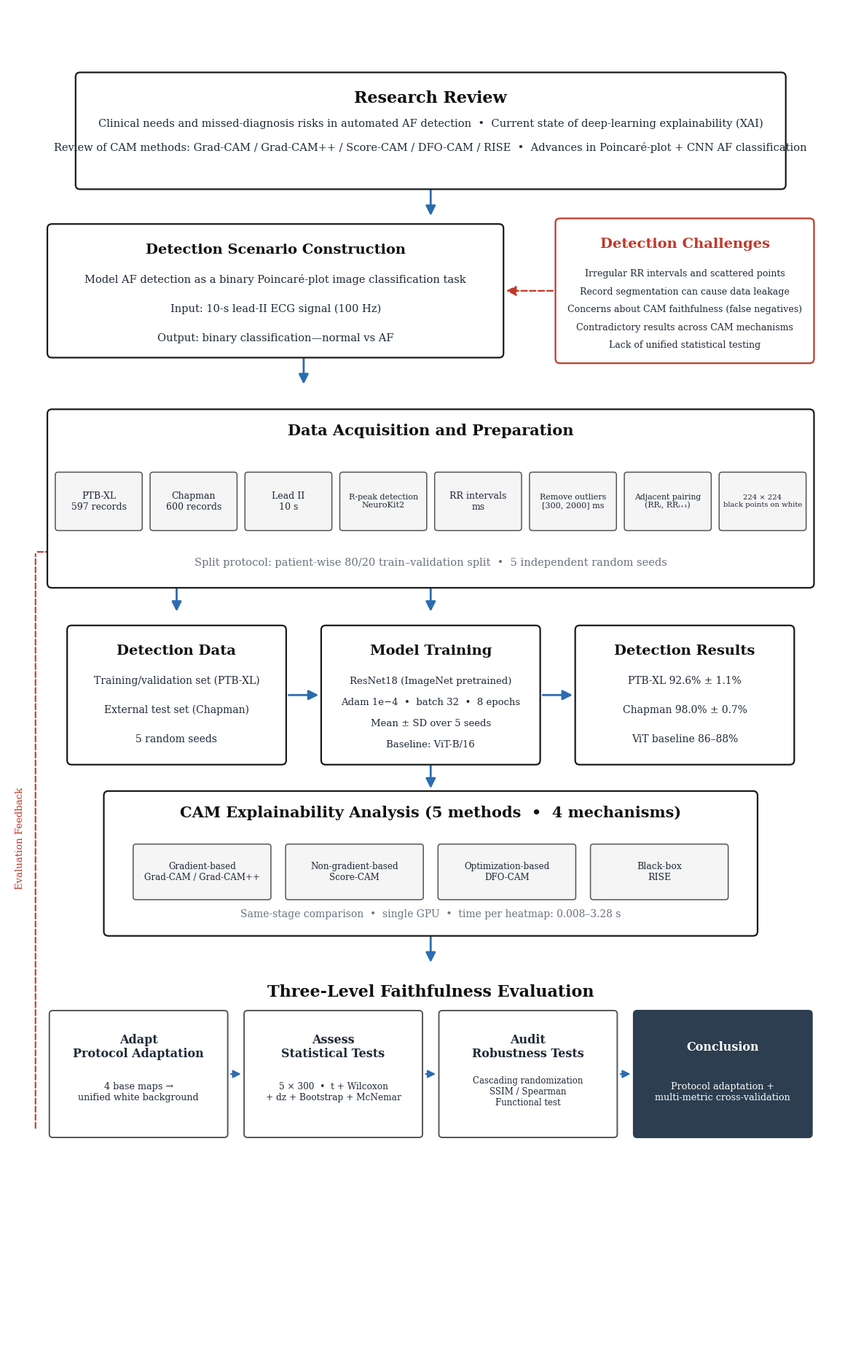

Generate this figure with matplotlib: (Note: this script raises an exception after producing the figure.)
# -*- coding: utf-8 -*-
"""Render a high-resolution English version of the technical roadmap."""
import matplotlib

matplotlib.use("Agg")
import matplotlib.pyplot as plt
from matplotlib.patches import FancyArrowPatch, FancyBboxPatch


plt.rcParams["font.family"] = "serif"
plt.rcParams["font.serif"] = ["Times New Roman", "DejaVu Serif"]
plt.rcParams["axes.unicode_minus"] = False

EDGE = "#1A1A1A"
TITLE = "#111111"
TXT = "#1F2937"
SUB = "#6B7280"
FILL = "#FFFFFF"
FILL_SOFT = "#F5F5F5"
BLUE = "#2B6CB0"
RED = "#C0392B"
DARK = "#2C3E50"

fig, ax = plt.subplots(figsize=(15, 24))
ax.set_xlim(0, 15)
ax.set_ylim(0, 24)
ax.axis("off")


def box(cx, cy, w, h, title=None, lines=None, ec=EDGE, fc=FILL, tfs=15,
        tcolor=TITLE, lfs=11, lcolor=TXT, title_offset=0.42,
        line_top_offset=0.95, line_bottom_offset=0.28, line_step=0.52):
    ax.add_patch(FancyBboxPatch(
        (cx - w / 2, cy - h / 2), w, h,
        boxstyle="round,pad=0.04,rounding_size=0.08",
        linewidth=1.6, edgecolor=ec, facecolor=fc, zorder=2,
    ))
    if title:
        ax.text(cx, cy + h / 2 - title_offset, title, ha="center", va="center",
                fontsize=tfs, color=tcolor, fontweight="bold", zorder=3)
    if lines:
        top = cy + h / 2 - line_top_offset if title else cy + h / 2 - 0.40
        bottom = cy - h / 2 + line_bottom_offset
        step = min((top - bottom) / max(len(lines) - 1, 1), line_step)
        for i, text in enumerate(lines):
            ax.text(cx, top - i * step, text, ha="center", va="center",
                    fontsize=lfs, color=lcolor, zorder=3)


def arrow(x1, y1, x2, y2, color=BLUE, lw=2.0, dashed=False,
          style="-|>", scale=20):
    ax.add_patch(FancyArrowPatch(
        (x1, y1), (x2, y2), arrowstyle=style, mutation_scale=scale,
        linewidth=lw, color=color, linestyle="--" if dashed else "-", zorder=1,
    ))


def mini_box(cx, cy, w, h, text, fs=9):
    ax.add_patch(FancyBboxPatch(
        (cx - w / 2, cy - h / 2), w, h,
        boxstyle="round,pad=0.02,rounding_size=0.05",
        linewidth=1.1, edgecolor="#555555", facecolor=FILL_SOFT, zorder=3,
    ))
    ax.text(cx, cy, text, ha="center", va="center", fontsize=fs,
            color=TXT, zorder=4)


# Research review
box(7.5, 21.8, 12.5, 2.0, title="Research Review", tfs=16, lfs=10.5,
    lines=[
        "Clinical needs and missed-diagnosis risks in automated AF detection  •  Current state of deep-learning explainability (XAI)",
        "Review of CAM methods: Grad-CAM / Grad-CAM++ / Score-CAM / DFO-CAM / RISE  •  Advances in Poincaré-plot + CNN AF classification",
    ], line_top_offset=0.88, line_step=0.42)

# Detection scenario and challenges
box(4.75, 18.95, 8.0, 2.3, title="Detection Scenario Construction",
    tfs=14, lfs=10.5, lines=[
        "Model AF detection as a binary Poincaré-plot image classification task",
        "Input: 10-s lead-II ECG signal (100 Hz)",
        "Output: binary classification—normal vs AF",
    ])
box(12.0, 18.95, 4.5, 2.5, title="Detection Challenges", ec=RED,
    tcolor=RED, tfs=14, lfs=9.0, lines=[
        "Irregular RR intervals and scattered points",
        "Record segmentation can cause data leakage",
        "Concerns about CAM faithfulness (false negatives)",
        "Contradictory results across CAM mechanisms",
        "Lack of unified statistical testing",
    ], line_step=0.36)

# Data acquisition and preparation
box(7.5, 15.25, 13.5, 3.1, title="Data Acquisition and Preparation",
    tfs=15, title_offset=0.35)
mini = [
    ("PTB-XL\n597 records", 9.0),
    ("Chapman\n600 records", 9.0),
    ("Lead II\n10 s", 9.0),
    ("R-peak detection\nNeuroKit2", 8.0),
    ("RR intervals\nms", 9.0),
    ("Remove outliers\n[300, 2000] ms", 8.0),
    ("Adjacent pairing\n(RRᵢ, RRᵢ₊₁)", 7.8),
    ("224 × 224\nblack points on white", 7.2),
]
mw, mg, my = 1.5, 0.18, 15.2
total_w = len(mini) * mw + (len(mini) - 1) * mg
mx0 = 7.5 - total_w / 2 + mw / 2
for i, (text, fs) in enumerate(mini):
    cx = mx0 + i * (mw + mg)
    mini_box(cx, my, mw, 1.0, text, fs)
    if i < len(mini) - 1:
        arrow(cx + mw / 2 + 0.02, my, cx + mw / 2 + mg - 0.02, my,
              color="#555555", lw=1.2, scale=14)
ax.text(7.5, 14.1,
        "Split protocol: patient-wise 80/20 train–validation split  •  5 independent random seeds",
        ha="center", va="center", fontsize=10.5, color=SUB, zorder=3)

# Data, training, and results modules
box(3.0, 11.75, 3.8, 2.4, title="Detection Data", tfs=14, lfs=10,
    lines=["Training/validation set (PTB-XL)", "External test set (Chapman)",
           "5 random seeds"])
box(7.5, 11.75, 3.8, 2.4, title="Model Training", tfs=14, lfs=9.5,
    lines=["ResNet18 (ImageNet pretrained)", "Adam 1e−4  •  batch 32  •  8 epochs",
           "Mean ± SD over 5 seeds", "Baseline: ViT-B/16"], line_step=0.38)
box(12.0, 11.75, 3.8, 2.4, title="Detection Results", tfs=14, lfs=10,
    lines=["PTB-XL 92.6% ± 1.1%", "Chapman 98.0% ± 0.7%",
           "ViT baseline 86–88%"])

# CAM analysis
box(7.5, 8.75, 11.5, 2.5,
    title="CAM Explainability Analysis (5 methods  •  4 mechanisms)",
    tfs=15, title_offset=0.35)
cam = [
    ("Gradient-based\nGrad-CAM / Grad-CAM++", 8.6),
    ("Non-gradient-based\nScore-CAM", 8.6),
    ("Optimization-based\nDFO-CAM", 8.6),
    ("Black-box\nRISE", 9.0),
]
cw, cg, cy = 2.4, 0.3, 8.6
ctotal = len(cam) * cw + (len(cam) - 1) * cg
cx0 = 7.5 - ctotal / 2 + cw / 2
for i, (text, fs) in enumerate(cam):
    mini_box(cx0 + i * (cw + cg), cy, cw, 0.95, text, fs)
ax.text(7.5, 7.85,
        "Same-stage comparison  •  single GPU  •  time per heatmap: 0.008–3.28 s",
        ha="center", va="center", fontsize=10, color=SUB, zorder=3)

# Three-level faithfulness evaluation
ax.text(7.5, 6.45, "Three-Level Faithfulness Evaluation", ha="center",
        va="center", fontsize=16, color=TITLE, fontweight="bold", zorder=3)
items = [
    ("Adapt\nProtocol Adaptation", "4 base maps →\nunified white background", 9.2),
    ("Assess\nStatistical Tests", "5 × 300  •  t + Wilcoxon\n+ dz + Bootstrap + McNemar", 8.7),
    ("Audit\nRobustness Tests", "Cascading randomization\nSSIM / Spearman\nFunctional test", 8.5),
    ("Conclusion", "Protocol adaptation +\nmulti-metric cross-validation", 9.2),
]
aw, ag, ay = 3.1, 0.35, 5.0
atotal = len(items) * aw + (len(items) - 1) * ag
ax0 = 7.5 - atotal / 2 + aw / 2
for i, (title, body, fs) in enumerate(items):
    cx = ax0 + i * (aw + ag)
    dark = i == len(items) - 1
    ec = DARK if dark else "#555555"
    fc = DARK if dark else FILL
    tc = "white" if dark else TXT
    ax.add_patch(FancyBboxPatch(
        (cx - aw / 2, ay - 1.1), aw, 2.2,
        boxstyle="round,pad=0.03,rounding_size=0.06",
        linewidth=1.4, edgecolor=ec, facecolor=fc, zorder=3,
    ))
    ax.text(cx, ay + 0.48, title, ha="center", va="center",
            fontsize=11.5, color=tc, fontweight="bold", zorder=4)
    ax.text(cx, ay - 0.32, body, ha="center", va="center",
            fontsize=fs, color=tc, zorder=4)
    if i < len(items) - 1:
        arrow(cx + aw / 2 + 0.05, ay, cx + aw / 2 + ag - 0.05, ay,
              color=BLUE, lw=1.5, scale=16)

# Main blue flow arrows
arrow(7.5, 20.8, 7.5, 20.25)
arrow(5.25, 17.8, 5.25, 17.25)
arrow(3.0, 13.7, 3.0, 13.2)
arrow(7.5, 13.7, 7.5, 13.2)
arrow(4.95, 11.75, 5.55, 11.75)
arrow(9.45, 11.75, 10.05, 11.75)
arrow(7.5, 10.55, 7.5, 10.05)
arrow(7.5, 7.5, 7.5, 6.95)

# Red feedback arrows
arrow(9.7, 18.95, 8.8, 18.95, color=RED, lw=1.6, dashed=True)
ax.add_patch(FancyArrowPatch((0.5, 4.0), (0.5, 14.3), arrowstyle="-",
                             linewidth=1.5, color=RED, linestyle="--", zorder=1))
arrow(0.5, 14.3, 1.1, 14.3, color=RED, lw=1.5, dashed=True, scale=15)
ax.text(0.22, 9.2, "Evaluation Feedback", ha="center", va="center",
        fontsize=9.5, color=RED, rotation=90, zorder=4)

plt.savefig(r"图片/技术路线图_英文高清.png", dpi=600,
            bbox_inches="tight", pad_inches=0.15, facecolor="white")
plt.close(fig)
print(r"Saved 图片/技术路线图_英文高清.png")
